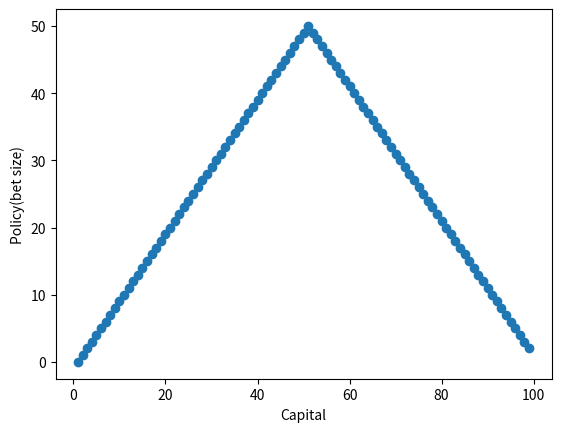

Write the Python code that produced this figure.
#!/usr/bin/env python3
# -*- coding: utf-8 -*-
"""
Created on Mon Nov 15 06:06:05 2021

[redacted]
"""

#solving the Gambler's Problem using Value Iteration
#solution based on given lisp script of reference book

# =============================================================================
#Gambler's problem. The gambler has a stake s between 0 and 100. At each play he wagers an integer <= s. He wins that much with prob p, else he loses that much. If he builds his stake to 100 he wins (thus he never wagers more than (- 100 s)); if his stake falls to 0 he loses.
# =============================================================================

#episodic MDP framewrok
#fixed tansition probability (or ignored)
#terminal condition: capital reaches 100


#stake/capital as states, bet size as actions.
#states space: [1,100]  action space: [1, min(state,100-state)]


import numpy as np
import matplotlib.pyplot as plt

states =[i for i in range(1,100)]
state_values=[0 for i in range(1,101)]
state_values[-1]=1

win_prob=0.75
#lmbda = 1  #discount factor sets to 1, hence no need to consider order


def get_action_value(state, action):
    """
    given state and action return action value for next state
    """
    global win_prob
    action_value=win_prob*(state+action)+(1-win_prob)*(state-action)
    return action_value


def value_iteration(max_iteration=100,win_prob=0.75):
    """
    value iteration for given max iteration times
    """
    global states
    global state_values
    for i in range(max_iteration):
        for state in states:
            old_state_value=state_values[state]
            action_space=[i for i in range(1,min(state+1,101-state))]
            #print(action_space)
            action_values=[]
            for action in action_space:
                #print(action)
                #print(state)
                action_value=get_action_value(state,action)
                #print(action_value)
                action_values.append(action_value)
            max_action_value=max(action_values)
            if max_action_value>old_state_value:
                state_values[state]=max_action_value
            else:
                pass
    return state_values



def get_policy(max_iteration=100,win_prob=0.75):
    """
    """
    global states
    global state_values
    policy = [0 for i in range(0,101)]
    for i in range(max_iteration):
        for state in states:
            old_state_value=state_values[state]
            action_space=[i for i in range(1,min(state+1,101-state))]
            #print(action_space)
            action_values=[]
            action_dict={}
            for action in action_space:
                #print(action)
                #print(state)
                action_value=get_action_value(state,action)
                #print(action_value)
                action_values.append(action_value)
                action_dict.update({action:action_value})
            max_action_value=max(action_values)
            if max_action_value>old_state_value:
                state_values[state]=max_action_value
                for keys, values in action_dict.items():
                    if values ==max_action_value:
                        policy[state]=keys
                    else:
                        pass
            else:
                pass
    return policy


policy = get_policy(max_iteration=100, win_prob=0.75)

plt.scatter(states, policy[:99])
plt.xlabel('Capital')
plt.ylabel('Policy(bet size)')
plt.show()



